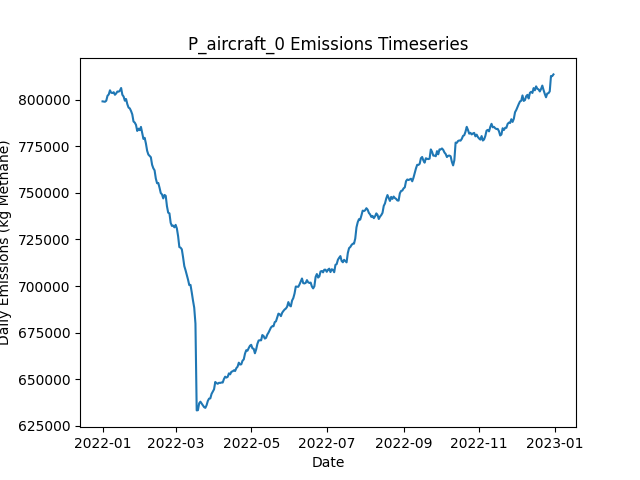

The data file committed next to this chart (first rows):
Date, Daily Emissions (Kg Methane), Daily Mitigable Emissions (Kg Methane), Daily Non-Mitigable Emissions (Kg Methan…, Daily Cost ($), Active Leaks, New Leaks, Leaks Repaired, Leaks Naturally Repaired, Leaks Tagged, Daily Repair Cost ($), Daily Natural Repair Cost ($), aircraft Deployment Cost ($), aircraft Sites flagged for Follow-Up, aircraft Leaks tagged for repair, aircraft Sites Visited, aircraft Travel Time (Minutes), aircraft Survey Time (Minutes), OGI_FU Deployment Cost ($), OGI_FU Sites flagged for Follow-Up, OGI_FU Leaks tagged for repair, OGI_FU Sites Visited, OGI_FU Travel Time (Minutes), OGI_FU Survey Time (Minutes)
2022-01-01, 799237, 215121, 584116, 250, 6486, 6522, 0, 26, 0.00000, 0.00000, 5200, 250, 0, , 160, 318, 159, 0.00000, , 0, 0, 0, 0
2022-01-02, 799108, 215200, 583908, 250, 6493, 28, 0, 17, 0.00000, 0.00000, 3400, 250, 0, , 21, 42, 21, 0.00000, , 0, 0, 0, 0
2022-01-03, 799030, 213394, 585636, 1000, 6490, 17, 0, 17, 71, 0.00000, 3400, 0.00000, 159, , 0, 0, 0, 1000, , 71, 3, 120, 360
2022-01-04, 799592, 213679, 585913, 1000, 6496, 19, 0, 8, 74, 0.00000, 1600, 0.00000, 21, , 0, 0, 0, 1000, , 74, 3, 120, 360
2022-01-05, 802242, 213547, 588695, 1000, 6495, 16, 0, 11, 73, 0.00000, 2200, 0.00000, 0, , 0, 0, 0, 1000, , 73, 3, 120, 360
2022-01-06, 802951, 213495, 589455, 1000, 6494, 12, 0, 10, 77, 0.00000, 2000, 0.00000, 0, , 0, 0, 0, 1000, , 77, 3, 120, 360
2022-01-07, 805183, 212859, 592324, 1000, 6496, 13, 0, 9, 70, 0.00000, 1800, 0.00000, 0, , 0, 0, 0, 1000, , 70, 3, 120, 360
2022-01-08, 803866, 213166, 590700, 1000, 6499, 17, 0, 10, 71, 0.00000, 2000, 0.00000, 0, , 0, 0, 0, 1000, , 71, 3, 120, 360
2022-01-09, 803732, 213223, 590509, 1000, 6499, 18, 0, 12, 92, 0.00000, 2400, 0.00000, 0, , 0, 0, 0, 1000, , 92, 3, 120, 360
2022-01-10, 804166, 213915, 590250, 1000, 6503, 18, 0, 9, 78, 0.00000, 1800, 0.00000, 0, , 0, 0, 0, 1000, , 78, 3, 120, 360
2022-01-11, 802790, 213369, 589421, 1000, 6502, 14, 0, 11, 56, 0.00000, 2200, 0.00000, 0, , 0, 0, 0, 1000, , 56, 3, 120, 360
2022-01-12, 803509, 213207, 590302, 1000, 6504, 17, 0, 13, 87, 0.00000, 2600, 0.00000, 0, , 0, 0, 0, 1000, , 87, 3, 120, 360
2022-01-13, 804549, 212899, 591650, 1000, 6506, 15, 0, 9, 63, 0.00000, 1800, 0.00000, 0, , 0, 0, 0, 1000, , 63, 3, 120, 360
2022-01-14, 804439, 212184, 592255, 1000, 6504, 17, 0, 12, 71, 0.00000, 2400, 0.00000, 0, , 0, 0, 0, 1000, , 71, 3, 120, 360
2022-01-15, 805016, 212174, 592842, 1000, 6504, 8, 0, 4, 77, 0.00000, 800, 0.00000, 0, , 0, 0, 0, 1000, , 77, 3, 120, 360
2022-01-16, 806428, 212531, 593896, 1000, 6501, 13, 0, 9, 76, 0.00000, 1800, 0.00000, 0, , 0, 0, 0, 1000, , 76, 3, 120, 360
2022-01-17, 802770, 212554, 590216, 1000, 6498, 18, 0, 11, 83, 0.00000, 2200, 0.00000, 0, , 0, 0, 0, 1000, , 83, 3, 120, 360
2022-01-18, 801846, 211475, 590371, 13000, 6437, 17, 60, 14, 87, 12000, 2800, 0.00000, 0, , 0, 0, 0, 1000, , 87, 3, 120, 360
2022-01-19, 799623, 209079, 590544, 13600, 6378, 17, 63, 7, 65, 12600, 1400, 0.00000, 0, , 0, 0, 0, 1000, , 65, 3, 120, 360
2022-01-20, 800489, 208217, 592272, 13200, 6326, 18, 61, 7, 62, 12200, 1400, 0.00000, 0, , 0, 0, 0, 1000, , 62, 3, 120, 360
2022-01-21, 797730, 205925, 591805, 14400, 6264, 20, 67, 13, 77, 13400, 2600, 0.00000, 0, , 0, 0, 0, 1000, , 77, 3, 120, 360
2022-01-22, 795913, 202483, 593430, 13000, 6212, 19, 60, 8, 81, 12000, 1600, 0.00000, 0, , 0, 0, 0, 1000, , 81, 3, 120, 360
2022-01-23, 795459, 201546, 593914, 12800, 6163, 19, 59, 5, 91, 11800, 1000, 0.00000, 0, , 0, 0, 0, 1000, , 91, 3, 120, 360
2022-01-24, 794071, 199967, 594104, 17200, 6085, 22, 81, 16, 67, 16200, 3200, 0.00000, 0, , 0, 0, 0, 1000, , 67, 3, 120, 360
2022-01-25, 792246, 198332, 593914, 15800, 6016, 15, 74, 9, 85, 14800, 1800, 0.00000, 0, , 0, 0, 0, 1000, , 85, 3, 120, 360
2022-01-26, 788424, 193801, 594622, 10200, 5983, 29, 46, 12, 71, 9200, 2400, 0.00000, 0, , 0, 0, 0, 1000, , 71, 3, 120, 360
2022-01-27, 787835, 192124, 595711, 16000, 5917, 19, 75, 5, 85, 15000, 1000, 0.00000, 0, , 0, 0, 0, 1000, , 85, 3, 120, 360
2022-01-28, 786603, 190305, 596298, 10800, 5872, 22, 49, 13, 81, 9800, 2600, 0.00000, 0, , 0, 0, 0, 1000, , 81, 3, 120, 360
2022-01-29, 783345, 188498, 594847, 13600, 5811, 16, 63, 8, 66, 12600, 1600, 0.00000, 0, , 0, 0, 0, 1000, , 66, 3, 120, 360
2022-01-30, 784554, 186355, 598199, 14600, 5756, 23, 68, 7, 85, 13600, 1400, 0.00000, 0, , 0, 0, 0, 1000, , 85, 3, 120, 360
2022-01-31, 783775, 184712, 599063, 13600, 5699, 15, 63, 4, 75, 12600, 800, 0.00000, 0, , 0, 0, 0, 1000, , 75, 3, 120, 360
2022-02-01, 785523, 182952, 602571, 14600, 5645, 25, 68, 6, 89, 13600, 1200, 0.00000, 0, , 0, 0, 0, 1000, , 89, 3, 120, 360
2022-02-02, 782417, 179173, 603245, 16200, 5575, 20, 76, 13, 87, 15200, 2600, 0.00000, 0, , 0, 0, 0, 1000, , 87, 3, 120, 360
2022-02-03, 779066, 176616, 602450, 12000, 5530, 19, 55, 6, 66, 11000, 1200, 0.00000, 0, , 0, 0, 0, 1000, , 66, 3, 120, 360
2022-02-04, 779644, 175656, 603988, 10800, 5498, 23, 49, 1, 74, 9800, 200, 0.00000, 0, , 0, 0, 0, 1000, , 74, 3, 120, 360
2022-02-05, 776638, 173307, 603331, 14600, 5440, 17, 68, 4, 68, 13600, 800, 0.00000, 0, , 0, 0, 0, 1000, , 68, 3, 120, 360
2022-02-06, 772690, 170430, 602260, 14800, 5372, 10, 69, 4, 84, 13800, 800, 0.00000, 0, , 0, 0, 0, 1000, , 84, 3, 120, 360
2022-02-07, 770649, 169011, 601638, 17200, 5292, 21, 81, 14, 70, 16200, 2800, 0.00000, 0, , 0, 0, 0, 1000, , 70, 3, 120, 360
2022-02-08, 769972, 167937, 602035, 12400, 5245, 19, 57, 4, 75, 11400, 800, 0.00000, 0, , 0, 0, 0, 1000, , 75, 3, 120, 360
2022-02-09, 769219, 166441, 602778, 15600, 5178, 12, 73, 5, 65, 14600, 1000, 0.00000, 0, , 0, 0, 0, 1000, , 65, 3, 120, 360
2022-02-10, 765155, 163638, 601517, 12600, 5119, 9, 58, 7, 92, 11600, 1400, 0.00000, 0, , 0, 0, 0, 1000, , 92, 3, 120, 360
2022-02-11, 763283, 161282, 602001, 16000, 5056, 26, 75, 7, 76, 15000, 1400, 0.00000, 0, , 0, 0, 0, 1000, , 76, 3, 120, 360
2022-02-12, 762181, 159213, 602968, 15000, 5000, 20, 70, 4, 77, 14000, 800, 0.00000, 0, , 0, 0, 0, 1000, , 77, 3, 120, 360
2022-02-13, 757784, 155973, 601811, 12000, 4952, 17, 55, 5, 79, 11000, 1000, 0.00000, 0, , 0, 0, 0, 1000, , 79, 3, 120, 360
2022-02-14, 755261, 155368, 599892, 15800, 4881, 19, 74, 8, 77, 14800, 1600, 0.00000, 0, , 0, 0, 0, 1000, , 77, 3, 120, 360
2022-02-15, 755383, 154143, 601240, 14600, 4816, 19, 68, 6, 71, 13600, 1200, 0.00000, 0, , 0, 0, 0, 1000, , 71, 3, 120, 360
2022-02-16, 752841, 151307, 601534, 17200, 4742, 18, 81, 6, 88, 16200, 1200, 0.00000, 0, , 0, 0, 0, 1000, , 88, 3, 120, 360
2022-02-17, 749961, 148341, 601620, 16200, 4679, 19, 76, 1, 88, 15200, 200, 0.00000, 0, , 0, 0, 0, 1000, , 88, 3, 120, 360
2022-02-18, 749227, 146172, 603055, 11600, 4631, 21, 53, 8, 71, 10600, 1600, 0.00000, 0, , 0, 0, 0, 1000, , 71, 3, 120, 360
2022-02-19, 747083, 143855, 603228, 13200, 4577, 14, 61, 3, 93, 12200, 600, 0.00000, 0, , 0, 0, 0, 1000, , 93, 3, 120, 360
2022-02-20, 748959, 142068, 606891, 11600, 4541, 21, 53, 4, 71, 10600, 800, 0.00000, 0, , 0, 0, 0, 1000, , 71, 3, 120, 360
2022-02-21, 748466, 140988, 607478, 16200, 4473, 14, 76, 1, 86, 15200, 200, 0.00000, 0, , 0, 0, 0, 1000, , 86, 3, 120, 360
2022-02-22, 742872, 137070, 605802, 14000, 4414, 17, 65, 3, 88, 13000, 600, 0.00000, 0, , 0, 0, 0, 1000, , 88, 3, 120, 360
2022-02-23, 739390, 134624, 604765, 13800, 4358, 14, 64, 3, 75, 12800, 600, 0.00000, 0, , 0, 0, 0, 1000, , 75, 3, 120, 360
2022-02-24, 739050, 132712, 606338, 11800, 4314, 17, 54, 5, 79, 10800, 1000, 0.00000, 0, , 0, 0, 0, 1000, , 79, 3, 120, 360
2022-02-25, 733946, 129699, 604247, 18200, 4231, 17, 86, 5, 72, 17200, 1000, 0.00000, 0, , 0, 0, 0, 1000, , 72, 3, 120, 360
2022-02-26, 732285, 127693, 604593, 13600, 4182, 23, 63, 6, 82, 12600, 1200, 0.00000, 0, , 0, 0, 0, 1000, , 82, 3, 120, 360
2022-02-27, 732459, 126898, 605560, 14600, 4124, 13, 68, 0, 72, 13600, 0.00000, 0.00000, 0, , 0, 0, 0, 1000, , 72, 3, 120, 360
2022-02-28, 731547, 123602, 607945, 14800, 4073, 22, 69, 1, 77, 13800, 200, 0.00000, 0, , 0, 0, 0, 1000, , 77, 3, 120, 360
2022-03-01, 732862, 122152, 610710, 14000, 4021, 20, 65, 3, 75, 13000, 600, 0.00000, 0, , 0, 0, 0, 1000, , 75, 3, 120, 360
... 305 more rows
